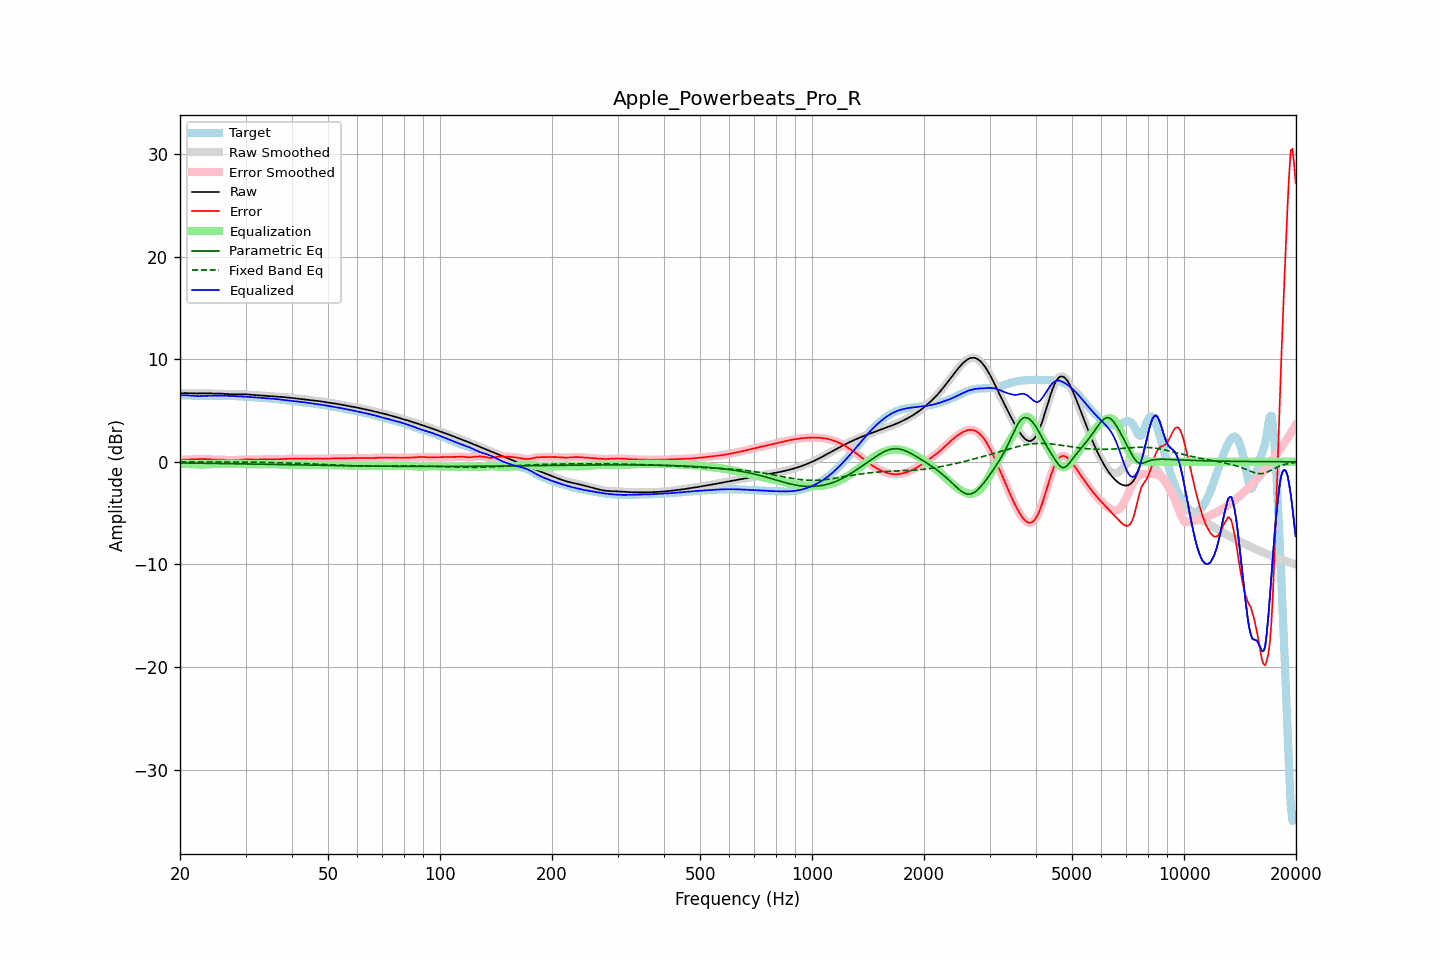

The data file committed next to this chart (first rows):
frequency, raw, error, smoothed, error_smoothed, equalization, parametric_eq, fixed_band_eq, equalized_raw, equalized_smoothed, target
20.00, 6.67, 0.18, 6.67, 0.18, -0.18, -0.11, -0.01, 6.49, 6.49, 6.49
20.20, 6.68, 0.19, 6.68, 0.19, -0.19, -0.11, -0.01, 6.49, 6.49, 6.49
20.40, 6.69, 0.20, 6.69, 0.20, -0.20, -0.12, -0.01, 6.49, 6.49, 6.49
20.61, 6.70, 0.21, 6.70, 0.21, -0.20, -0.12, -0.01, 6.49, 6.49, 6.49
20.81, 6.70, 0.21, 6.70, 0.21, -0.21, -0.12, -0.01, 6.49, 6.49, 6.49
21.02, 6.69, 0.22, 6.69, 0.22, -0.22, -0.12, -0.01, 6.48, 6.48, 6.48
21.23, 6.69, 0.22, 6.69, 0.22, -0.23, -0.12, -0.01, 6.46, 6.46, 6.47
21.44, 6.68, 0.23, 6.68, 0.23, -0.23, -0.13, -0.01, 6.45, 6.45, 6.45
21.66, 6.67, 0.24, 6.67, 0.24, -0.24, -0.13, -0.01, 6.43, 6.43, 6.44
21.87, 6.66, 0.24, 6.67, 0.24, -0.25, -0.13, -0.01, 6.42, 6.42, 6.42
22.09, 6.66, 0.25, 6.66, 0.25, -0.25, -0.13, -0.01, 6.41, 6.41, 6.41
22.31, 6.66, 0.26, 6.66, 0.26, -0.26, -0.13, -0.01, 6.40, 6.40, 6.40
22.54, 6.66, 0.27, 6.66, 0.27, -0.27, -0.14, -0.01, 6.40, 6.40, 6.40
22.76, 6.67, 0.27, 6.67, 0.27, -0.27, -0.14, -0.01, 6.40, 6.40, 6.39
22.99, 6.67, 0.27, 6.67, 0.27, -0.26, -0.14, -0.01, 6.41, 6.41, 6.40
23.22, 6.67, 0.27, 6.67, 0.27, -0.26, -0.14, -0.01, 6.41, 6.41, 6.41
23.45, 6.67, 0.26, 6.67, 0.26, -0.25, -0.14, -0.01, 6.42, 6.42, 6.42
23.69, 6.67, 0.24, 6.67, 0.24, -0.24, -0.15, -0.01, 6.43, 6.43, 6.43
23.92, 6.67, 0.23, 6.67, 0.23, -0.23, -0.15, -0.01, 6.43, 6.43, 6.44
24.16, 6.66, 0.22, 6.66, 0.22, -0.22, -0.15, -0.02, 6.44, 6.44, 6.45
24.40, 6.66, 0.21, 6.66, 0.21, -0.22, -0.15, -0.02, 6.44, 6.44, 6.45
24.65, 6.66, 0.20, 6.66, 0.20, -0.21, -0.16, -0.02, 6.44, 6.44, 6.45
24.89, 6.65, 0.20, 6.66, 0.20, -0.21, -0.16, -0.02, 6.45, 6.45, 6.45
25.14, 6.65, 0.21, 6.65, 0.21, -0.21, -0.16, -0.02, 6.45, 6.45, 6.45
25.39, 6.65, 0.21, 6.65, 0.21, -0.21, -0.16, -0.02, 6.45, 6.45, 6.44
25.65, 6.65, 0.21, 6.65, 0.21, -0.20, -0.17, -0.02, 6.45, 6.45, 6.44
25.91, 6.64, 0.21, 6.64, 0.21, -0.20, -0.17, -0.02, 6.44, 6.44, 6.43
26.16, 6.63, 0.20, 6.63, 0.20, -0.19, -0.17, -0.02, 6.44, 6.44, 6.43
26.43, 6.62, 0.19, 6.62, 0.19, -0.19, -0.17, -0.02, 6.44, 6.44, 6.43
26.69, 6.61, 0.18, 6.61, 0.18, -0.18, -0.18, -0.02, 6.43, 6.43, 6.43
26.96, 6.59, 0.16, 6.59, 0.16, -0.17, -0.18, -0.02, 6.43, 6.43, 6.43
27.23, 6.58, 0.15, 6.58, 0.15, -0.16, -0.18, -0.02, 6.42, 6.42, 6.43
27.50, 6.57, 0.15, 6.57, 0.15, -0.16, -0.18, -0.02, 6.41, 6.42, 6.42
27.77, 6.57, 0.15, 6.57, 0.15, -0.16, -0.19, -0.02, 6.41, 6.41, 6.42
28.05, 6.57, 0.16, 6.57, 0.16, -0.16, -0.19, -0.02, 6.40, 6.40, 6.41
28.33, 6.57, 0.17, 6.57, 0.17, -0.17, -0.19, -0.02, 6.39, 6.39, 6.39
28.62, 6.57, 0.19, 6.57, 0.18, -0.18, -0.19, -0.02, 6.39, 6.39, 6.38
28.90, 6.57, 0.20, 6.57, 0.20, -0.20, -0.20, -0.03, 6.38, 6.38, 6.37
29.19, 6.57, 0.21, 6.57, 0.21, -0.21, -0.20, -0.03, 6.37, 6.37, 6.36
29.48, 6.57, 0.22, 6.57, 0.22, -0.22, -0.20, -0.03, 6.36, 6.36, 6.35
29.78, 6.57, 0.23, 6.57, 0.23, -0.22, -0.20, -0.03, 6.35, 6.35, 6.35
30.08, 6.57, 0.23, 6.57, 0.23, -0.23, -0.21, -0.03, 6.34, 6.34, 6.34
30.38, 6.56, 0.23, 6.56, 0.23, -0.23, -0.21, -0.03, 6.34, 6.33, 6.33
30.68, 6.55, 0.23, 6.55, 0.23, -0.23, -0.21, -0.03, 6.33, 6.33, 6.32
30.99, 6.54, 0.23, 6.54, 0.23, -0.23, -0.22, -0.04, 6.31, 6.31, 6.31
31.30, 6.52, 0.22, 6.52, 0.22, -0.22, -0.22, -0.04, 6.30, 6.30, 6.30
31.61, 6.51, 0.22, 6.51, 0.22, -0.22, -0.22, -0.04, 6.29, 6.29, 6.29
31.93, 6.50, 0.22, 6.50, 0.22, -0.22, -0.22, -0.04, 6.27, 6.27, 6.28
32.24, 6.49, 0.22, 6.49, 0.22, -0.22, -0.23, -0.04, 6.26, 6.26, 6.27
32.57, 6.48, 0.22, 6.48, 0.22, -0.23, -0.23, -0.05, 6.25, 6.25, 6.25
32.89, 6.47, 0.23, 6.47, 0.23, -0.23, -0.23, -0.05, 6.24, 6.24, 6.24
33.22, 6.46, 0.23, 6.46, 0.23, -0.23, -0.24, -0.05, 6.23, 6.23, 6.23
33.55, 6.45, 0.24, 6.45, 0.24, -0.23, -0.24, -0.06, 6.22, 6.22, 6.21
33.89, 6.44, 0.23, 6.44, 0.23, -0.23, -0.24, -0.06, 6.21, 6.21, 6.20
34.23, 6.42, 0.23, 6.42, 0.23, -0.23, -0.24, -0.06, 6.19, 6.19, 6.19
34.57, 6.41, 0.22, 6.41, 0.23, -0.23, -0.25, -0.07, 6.18, 6.18, 6.18
34.92, 6.39, 0.22, 6.40, 0.22, -0.23, -0.25, -0.07, 6.17, 6.17, 6.17
35.27, 6.38, 0.23, 6.38, 0.23, -0.23, -0.25, -0.07, 6.15, 6.15, 6.16
35.62, 6.37, 0.23, 6.37, 0.23, -0.23, -0.26, -0.08, 6.14, 6.14, 6.14
35.97, 6.37, 0.24, 6.36, 0.24, -0.24, -0.26, -0.08, 6.13, 6.13, 6.13
... 635 more rows
